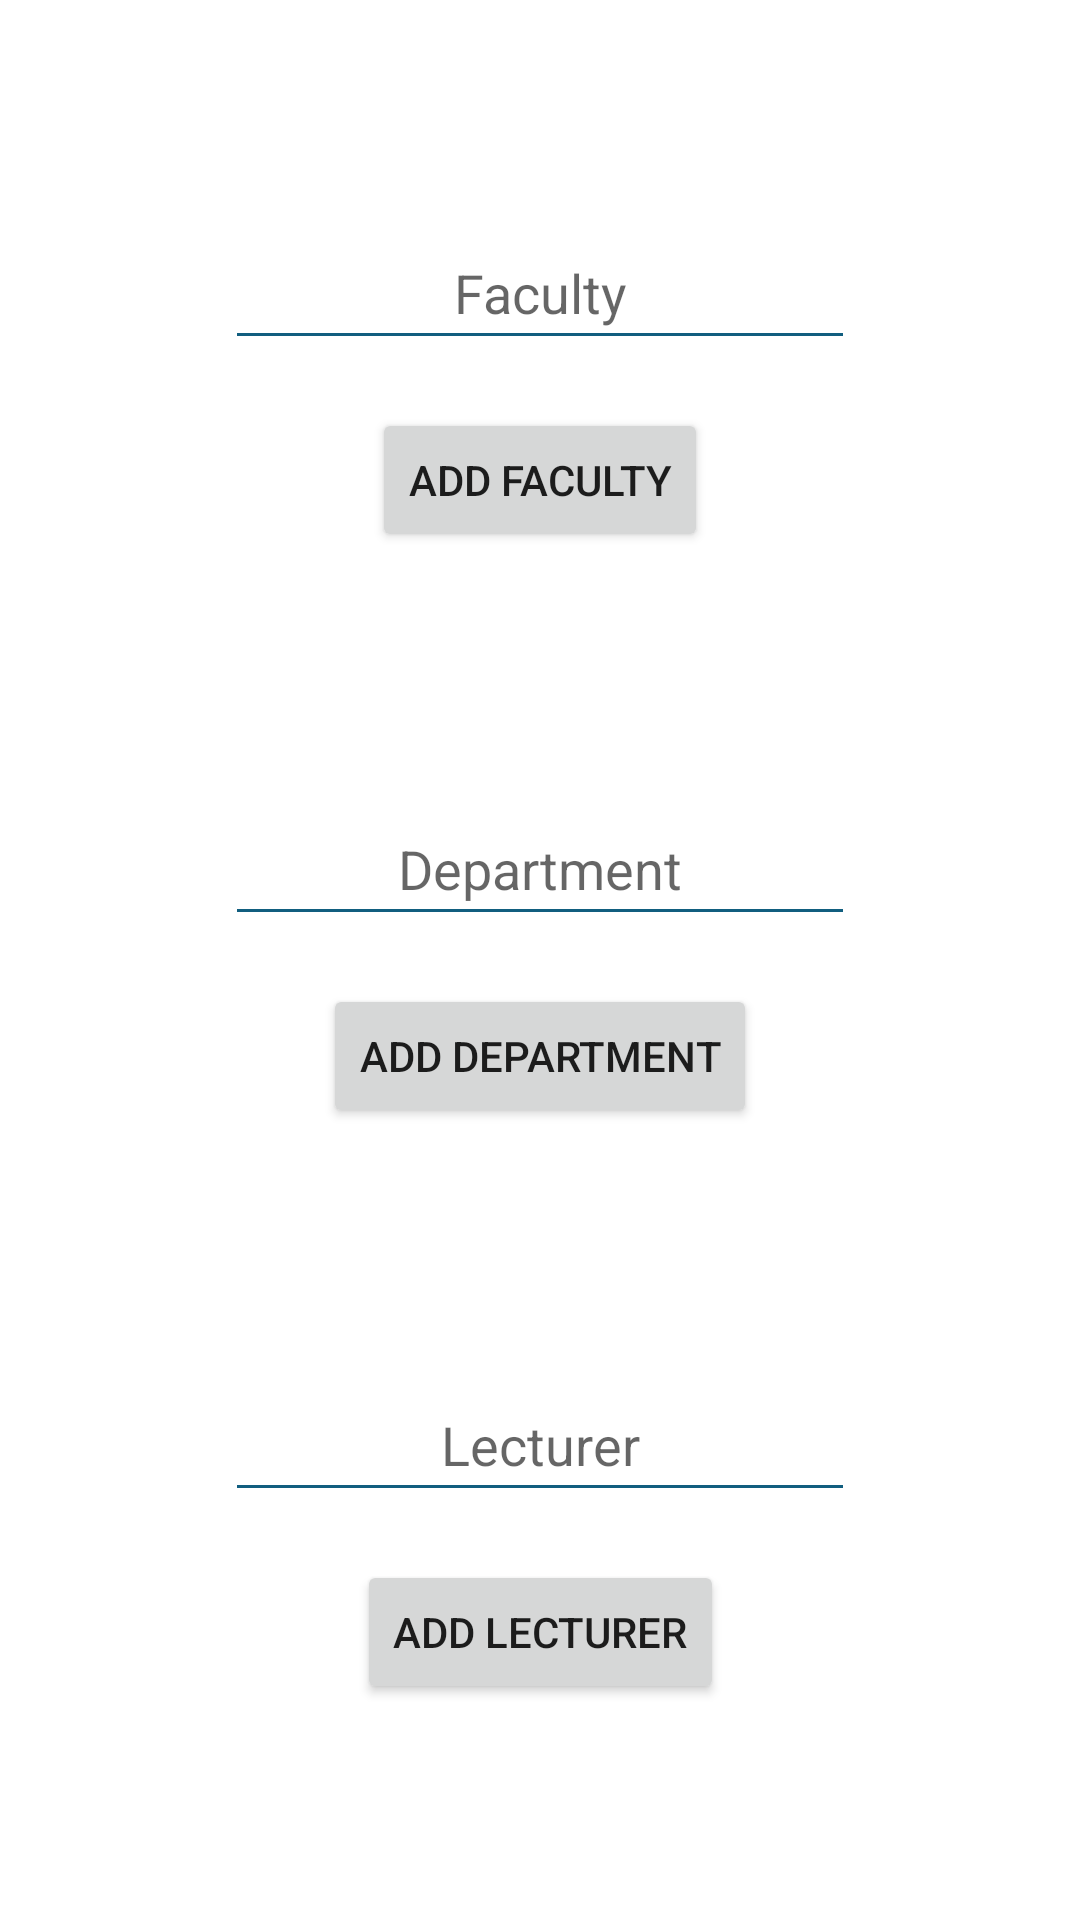

Here is an Android app screen rendered from its layout file. Give the layout XML and the strings, colors and styles it references.
<!-- AndroidManifest.xml: application theme Theme.FinalProject -->
<!-- res/layout/fragment_administration.xml -->
<?xml version="1.0" encoding="utf-8"?>
<androidx.constraintlayout.widget.ConstraintLayout xmlns:android="http://schemas.android.com/apk/res/android"
    xmlns:app="http://schemas.android.com/apk/res-auto"
    android:layout_width="match_parent"
    android:layout_height="match_parent">

    <EditText
        android:id="@+id/et_faculty"
        android:layout_width="wrap_content"
        android:layout_height="wrap_content"
        android:backgroundTint="@color/blumine"
        android:ems="10"
        android:hint="@string/faculty"
        android:inputType="textPersonName"
        android:minHeight="@dimen/et_min_height"
        android:textAlignment="center"
        android:textColor="@color/blumine"
        app:layout_constraintBottom_toTopOf="@+id/btn_add_faculty"
        app:layout_constraintEnd_toEndOf="parent"
        app:layout_constraintStart_toStartOf="parent"
        app:layout_constraintTop_toTopOf="parent"
        app:layout_constraintVertical_chainStyle="packed" />

    <EditText
        android:id="@+id/et_department"
        android:layout_width="wrap_content"
        android:layout_height="wrap_content"
        android:layout_marginTop="@dimen/margin_big"
        android:backgroundTint="@color/blumine"
        android:ems="10"
        android:hint="@string/department"
        android:inputType="textPersonName"
        android:minHeight="@dimen/et_min_height"
        android:textAlignment="center"
        android:textColor="@color/blumine"
        app:layout_constraintBottom_toTopOf="@+id/btn_add_department"
        app:layout_constraintEnd_toEndOf="parent"
        app:layout_constraintStart_toStartOf="parent"
        app:layout_constraintTop_toBottomOf="@+id/btn_add_faculty" />

    <EditText
        android:id="@+id/et_lecturer"
        android:layout_width="wrap_content"
        android:layout_height="wrap_content"
        android:layout_marginTop="@dimen/margin_big"
        android:backgroundTint="@color/blumine"
        android:ems="10"
        android:hint="@string/lecturer"
        android:inputType="textPersonName"
        android:minHeight="@dimen/et_min_height"
        android:textAlignment="center"
        android:textColor="@color/blumine"
        app:layout_constraintBottom_toTopOf="@+id/btn_add_lecturer"
        app:layout_constraintEnd_toEndOf="parent"
        app:layout_constraintStart_toStartOf="parent"
        app:layout_constraintTop_toBottomOf="@+id/btn_add_department" />

    <Button
        android:id="@+id/btn_add_faculty"
        android:layout_width="wrap_content"
        android:layout_height="wrap_content"
        android:layout_marginTop="@dimen/margin_small"
        android:text="@string/add_faculty"
        app:layout_constraintBottom_toTopOf="@+id/et_department"
        app:layout_constraintEnd_toEndOf="parent"
        app:layout_constraintStart_toStartOf="parent"
        app:layout_constraintTop_toBottomOf="@+id/et_faculty" />

    <Button
        android:id="@+id/btn_add_department"
        android:layout_width="wrap_content"
        android:layout_height="wrap_content"
        android:layout_marginTop="@dimen/margin_small"
        android:text="@string/add_department"
        app:layout_constraintBottom_toTopOf="@+id/et_lecturer"
        app:layout_constraintEnd_toEndOf="parent"
        app:layout_constraintStart_toStartOf="parent"
        app:layout_constraintTop_toBottomOf="@+id/et_department" />

    <Button
        android:id="@+id/btn_add_lecturer"
        android:layout_width="wrap_content"
        android:layout_height="wrap_content"
        android:layout_marginTop="@dimen/margin_small"
        android:text="@string/add_lecturer"
        app:layout_constraintBottom_toBottomOf="parent"
        app:layout_constraintEnd_toEndOf="parent"
        app:layout_constraintStart_toStartOf="parent"
        app:layout_constraintTop_toBottomOf="@+id/et_lecturer" />

</androidx.constraintlayout.widget.ConstraintLayout>
<!-- resources referenced by this layout -->
<resources>
  <color name="blumine">#115E7F</color>
  <dimen name="et_min_height">48dp</dimen>
  <dimen name="margin_big">80dp</dimen>
  <dimen name="margin_small">16dp</dimen>
  <string name="add_department">Add Department</string>
  <string name="add_faculty">Add Faculty</string>
  <string name="add_lecturer">Add Lecturer</string>
  <string name="department">Department</string>
  <string name="faculty">Faculty</string>
  <string name="lecturer">Lecturer</string>
  <style name="Theme.FinalProject" parent="Theme.MaterialComponents.DayNight.DarkActionBar">
          
          <item name="colorPrimary">@color/blumine</item>
          <item name="colorPrimaryVariant">@color/purple_700</item>
          <item name="colorOnPrimary">@color/twilight_blue</item>
          
          <item name="colorSecondary">@color/teal_200</item>
          <item name="colorSecondaryVariant">@color/teal_700</item>
          <item name="colorOnSecondary">@color/black</item>
          
          <item name="android:statusBarColor" tools:targetApi="l">?attr/colorPrimaryVariant</item>
          
          <item name="windowActionBar">false</item>
          <item name="windowNoTitle">true</item>
      </style>
  <color name="purple_700">#FF3700B3</color>
  <color name="twilight_blue">#EDFBFF</color>
  <color name="teal_200">#FF03DAC5</color>
  <color name="teal_700">#FF018786</color>
  <color name="black">#FF000000</color>
</resources>
